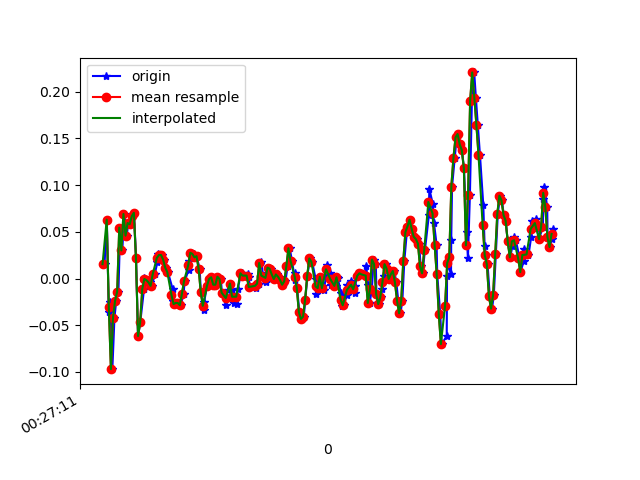

The table this chart was drawn from, first rows:
1618187232099, 882895109504702, 0.01535238, -0.12881474, 0.01353603
1618187232121, 882895128547070, 0.063, 0.1155, -0.008455
1618187232140, 882895147564654, -0.03596, -0.07995, -0.01945
1618187232156, 882895166607022, -0.02496, 0.2072, -0.01334
1618187232174, 882895185649406, -0.09705, -0.2217, -0.01701
1618187232194, 882895204706830, -0.04207, 0.2023, -0.02922
1618187232211, 882895223725838, -0.02374, -0.3072, -0.002346
1618187232232, 882895242769646, -0.01397, 0.07888, -0.04144
1618187232249, 882895261788686, 0.05445, -0.339, 0.01476
1618187232269, 882895280832494, 0.03001, -0.05062, -0.03778
1618187232288, 882895299876302, 0.06911, -0.2803, 0.03308
1618187232312, 882895318904782, 0.0459, -0.08361, -0.01701
1618187232326, 882895337922798, 0.05933, -0.2412, 0.03553
1618187232343, 882895356965614, 0.05811, -0.05551, -0.01334
1618187232362, 882895376008430, 0.06667, -0.1716, 0.01476
1618187232381, 882895395026446, 0.07033, -0.1606, -0.003568
1618187232401, 882895414037710, 0.02146, -0.02008, 0.009871
1618187232420, 882895433078862, -0.06162, -0.2131, 0.01231
1618187232441, 882895452120046, -0.04696, 0.08743, 0.01476
1618187232477, 882895471136366, -0.01153, 0.1485, -0.009677
1618187232481, 882895490177550, 6.916197E-4, 0.04101, 0.004984
1618187232497, 882895509188942, -0.001752, 0.005576, 0.01354
1618187232518, 882895528228814, -0.001752, -5.330797E-4, 0.0172
1618187232534, 882895547268622, -0.004195, 6.886502E-4, 0.01842
1618187232553, 882895566308494, -0.00786, -0.002977, 0.0172
1618187232579, 882895585348366, 0.004357, -0.004198, 0.0172
1618187232606, 882895604363470, 0.0178, 0.00191, 0.02209
1618187232612, 882895623346318, 0.02635, -0.001755, 0.02942
1618187232630, 882895642384078, 0.02513, -0.00542, 0.03308
1618187232650, 882895661421838, 0.02513, -0.01519, 0.03308
1618187232668, 882895680459598, 0.02024, -0.01642, 0.02575
1618187232689, 882895699472590, 0.01169, -0.01642, 0.01598
1618187232706, 882895718497614, 0.0068, -0.0213, 0.00254
1618187232752, 882895737534926, -0.01153, -0.02497, -0.009677
1618187232754, 882895756572302, -0.02374, -0.02741, -0.01701
1618187232779, 882895775609614, -0.02741, -0.02741, -0.02189
1618187232783, 882895794622158, -0.02619, -0.02252, -0.02189
1618187232810, 882895813655182, -0.02619, -0.01642, -0.02189
1618187232827, 882895832692430, -0.02863, -0.01153, -0.01456
1618187232857, 882895851729614, -0.01641, -0.004198, -0.006012
1618187232865, 882895870766862, -0.002974, 0.004354, 0.003762
1618187232905, 882895889779342, 0.009244, 0.01168, 0.02453
1618187232910, 882895908816526, 0.01902, 0.01535, 0.03797
1618187232925, 882895927845518, 0.02757, 0.01901, 0.04164
1618187232951, 882895946882510, 0.02635, 0.02512, 0.03186
1618187232971, 882895965894734, 0.02268, 0.02512, 0.01476
1618187232981, 882895984931726, 0.0239, 0.02146, 0.00254
1618187233010, 882896003968718, 0.01047, 0.01413, -0.001125
1618187233021, 882896022997134, -0.01397, 0.003132, 0.00254
1618187233050, 882896042034062, -0.03352, -0.009085, 0.003762
1618187233053, 882896061045902, -0.02496, -0.007863, 0.004984
1618187233081, 882896080082702, -0.00786, -0.001755, -0.002346
1618187233101, 882896099119502, -5.3010974E-4, 0.008019, -0.0109
1618187233123, 882896118158862, 0.001913, 0.01535, -0.01701
1618187233132, 882896137170958, 6.916197E-4, 0.009241, -0.01579
1618187233158, 882896156207758, -0.006639, 0.006797, -0.01579
1618187233162, 882896175244686, -0.006639, 6.886502E-4, -0.01701
1618187233187, 882896194256782, 0.001913, -0.002977, -0.01823
1618187233213, 882896213293582, -5.3010974E-4, -0.004198, -0.01701
1618187233223, 882896232326926, -0.01519, -0.01642, -0.01579
1618187233260, 882896251338894, -0.02863, -0.01886, -0.01823
... 166 more rows
